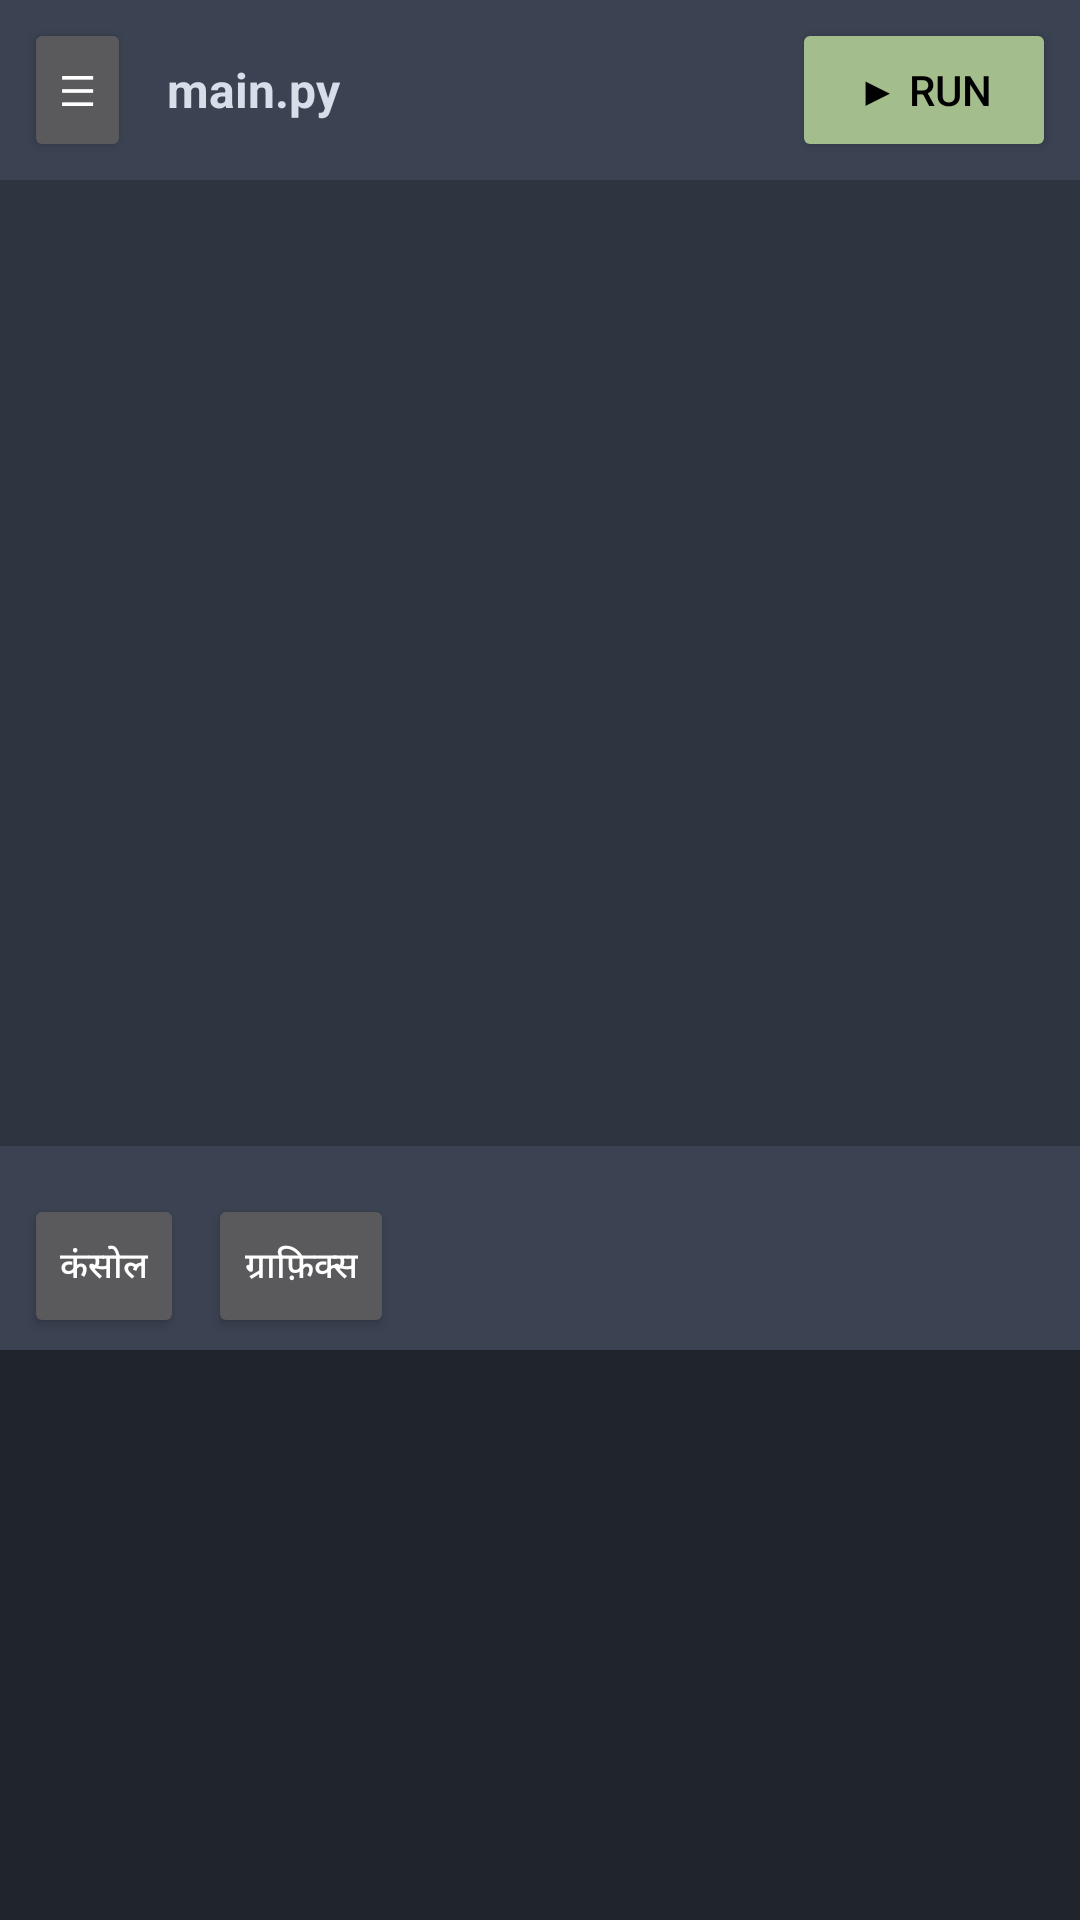

Here is an Android app screen rendered from its layout file. Give the layout XML and the strings, colors and styles it references.
<!-- AndroidManifest.xml: application theme Theme.PythonIDE -->
<!-- res/layout/activity_main.xml -->
<?xml version="1.0" encoding="utf-8"?>
<LinearLayout xmlns:android="http://schemas.android.com/apk/res/android"
    android:layout_width="match_parent"
    android:layout_height="match_parent"
    android:orientation="vertical"
    android:background="@color/bg">

    <LinearLayout
        android:layout_width="match_parent"
        android:layout_height="wrap_content"
        android:orientation="horizontal"
        android:gravity="center_vertical"
        android:background="@color/surface"
        android:paddingStart="8dp"
        android:paddingEnd="8dp"
        android:paddingTop="6dp"
        android:paddingBottom="6dp">

        <Button
            android:id="@+id/menuButton"
            android:layout_width="wrap_content"
            android:layout_height="wrap_content"
            android:text="☰"
            android:minWidth="0dp" />

        <TextView
            android:id="@+id/fileName"
            android:layout_width="0dp"
            android:layout_height="wrap_content"
            android:layout_weight="1"
            android:text="main.py"
            android:textColor="@color/ink"
            android:textStyle="bold"
            android:paddingStart="12dp"
            android:textSize="16sp" />

        <Button
            android:id="@+id/runButton"
            android:layout_width="wrap_content"
            android:layout_height="wrap_content"
            android:text="▶ Run"
            android:textColor="@color/black"
            android:backgroundTint="@color/run" />
    </LinearLayout>

    <FrameLayout
        android:id="@+id/editorContainer"
        android:layout_width="match_parent"
        android:layout_height="0dp"
        android:layout_weight="1" />

    <HorizontalScrollView
        android:layout_width="match_parent"
        android:layout_height="wrap_content"
        android:background="@color/surface"
        android:scrollbars="none"
        android:paddingStart="6dp"
        android:paddingEnd="6dp"
        android:paddingTop="6dp"
        android:paddingBottom="6dp">

        <LinearLayout
            android:id="@+id/keyRow"
            android:layout_width="wrap_content"
            android:layout_height="wrap_content"
            android:orientation="horizontal" />
    </HorizontalScrollView>

    <LinearLayout
        android:layout_width="match_parent"
        android:layout_height="wrap_content"
        android:orientation="horizontal"
        android:background="@color/surface"
        android:paddingStart="8dp"
        android:paddingEnd="8dp"
        android:paddingTop="4dp"
        android:paddingBottom="4dp">

        <Button
            android:id="@+id/tabConsole"
            android:layout_width="wrap_content"
            android:layout_height="wrap_content"
            android:text="कंसोल"
            android:textSize="12sp"
            android:minWidth="0dp" />

        <Button
            android:id="@+id/tabGraphics"
            android:layout_width="wrap_content"
            android:layout_height="wrap_content"
            android:text="ग्राफ़िक्स"
            android:textSize="12sp"
            android:minWidth="0dp"
            android:layout_marginStart="8dp" />
    </LinearLayout>

    <FrameLayout
        android:layout_width="match_parent"
        android:layout_height="190dp"
        android:background="@color/console_bg">

        <ScrollView
            android:id="@+id/consoleScroll"
            android:layout_width="match_parent"
            android:layout_height="match_parent">

            <TextView
                android:id="@+id/consoleView"
                android:layout_width="match_parent"
                android:layout_height="wrap_content"
                android:fontFamily="monospace"
                android:textColor="@color/ink"
                android:textSize="12sp"
                android:padding="10dp"
                android:textIsSelectable="true" />
        </ScrollView>

        <ImageView
            android:id="@+id/graphicsView"
            android:layout_width="match_parent"
            android:layout_height="match_parent"
            android:padding="8dp"
            android:scaleType="fitCenter"
            android:visibility="gone"
            android:contentDescription="graphics output" />
    </FrameLayout>
</LinearLayout>
<!-- resources referenced by this layout -->
<resources>
  <color name="bg">#FF2E3440</color>
  <color name="black">#FF000000</color>
  <color name="console_bg">#FF20242C</color>
  <color name="ink">#FFD8DEE9</color>
  <color name="run">#FFA3BE8C</color>
  <color name="surface">#FF3B4252</color>
  <style name="Theme.PythonIDE" parent="Theme.AppCompat.NoActionBar">
          <item name="android:windowBackground">@color/bg</item>
          <item name="android:statusBarColor">@color/surface</item>
      </style>
</resources>
